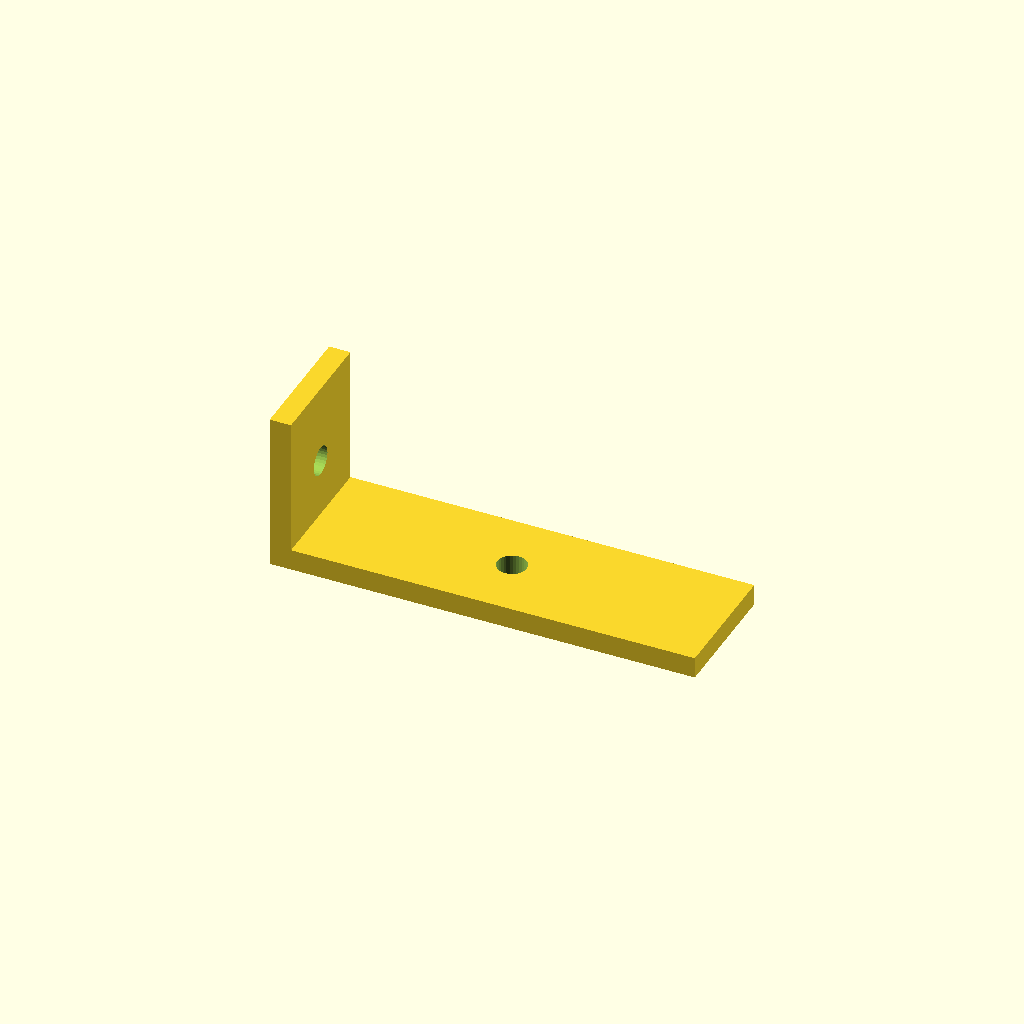
Cell 1 — every parameter at its default value.
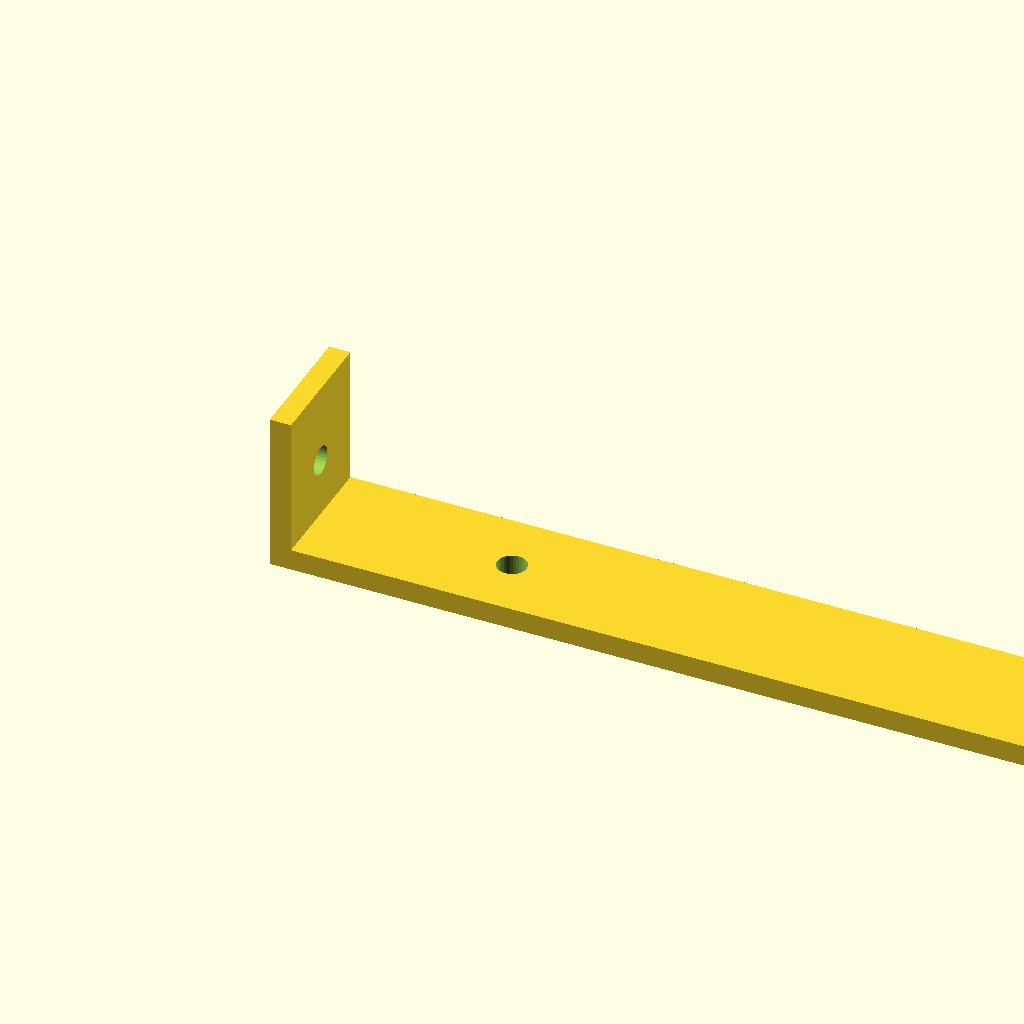
Cell 2: horiz_len = 160 (everything else at default).
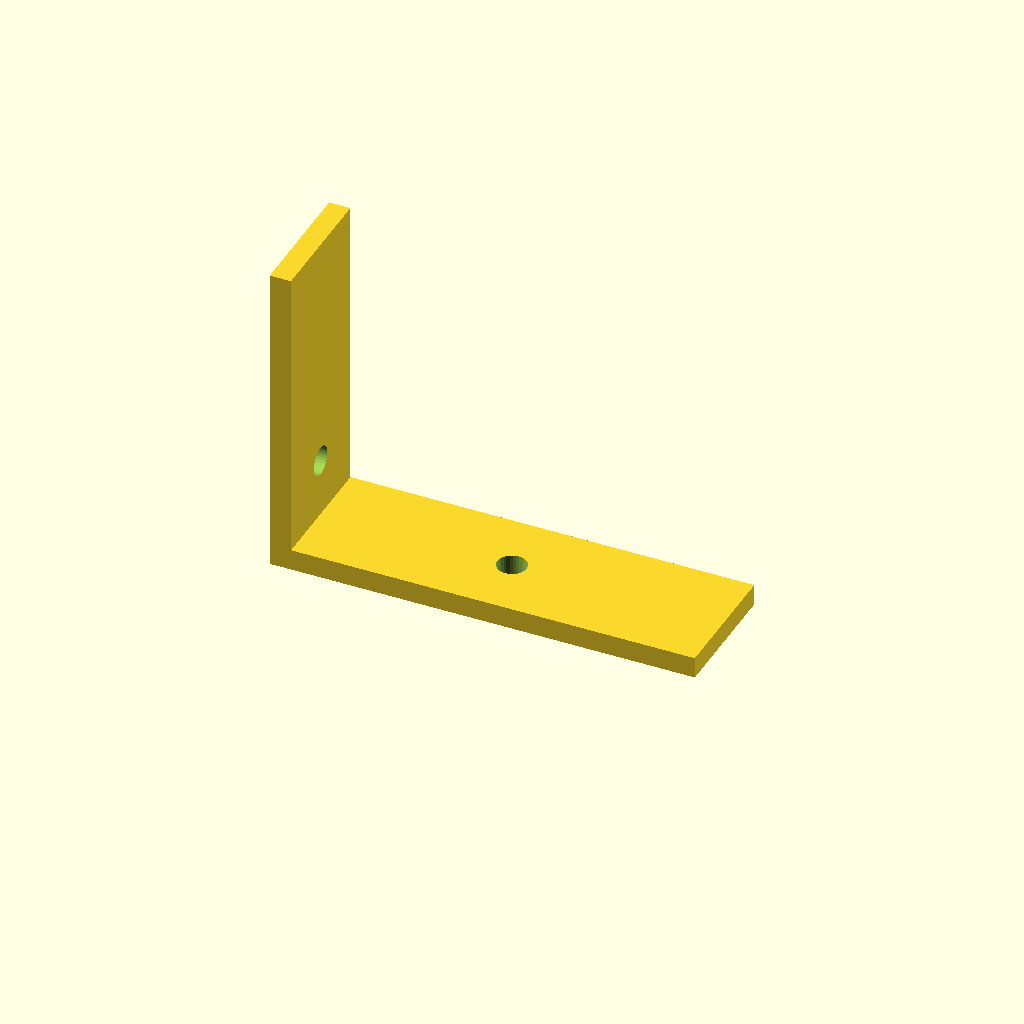
Cell 3 — vert_len set to 60, the other parameters unchanged.
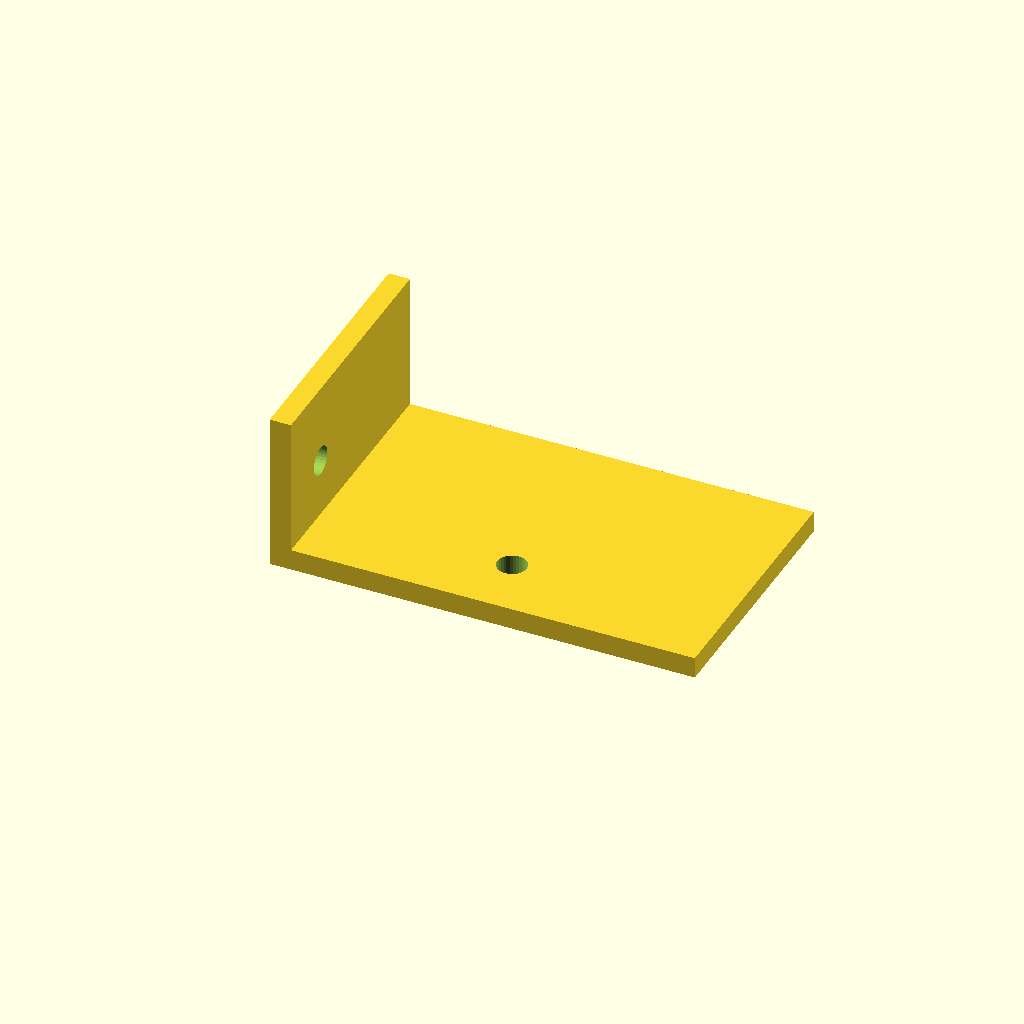
Cell 4 — profile_w set to 48, the other parameters unchanged.
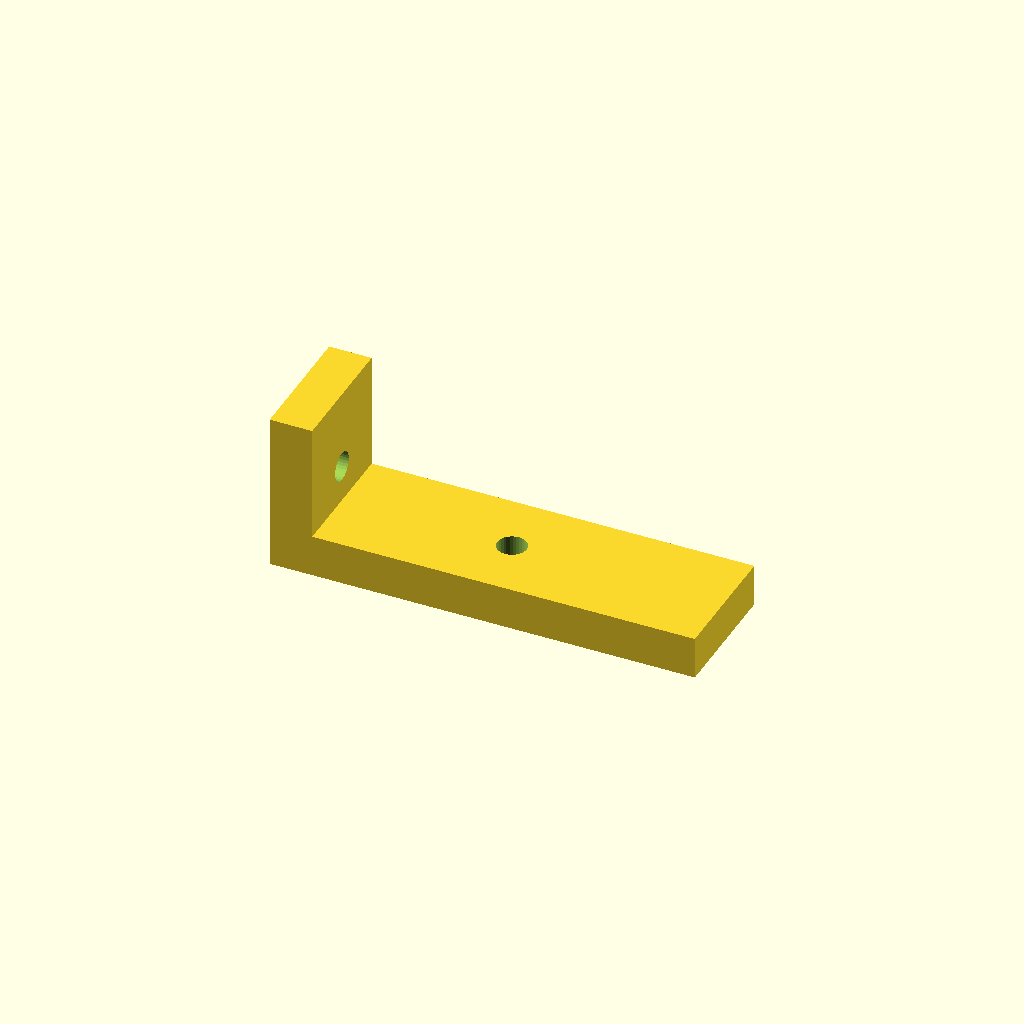
Cell 5: plate_t = 8 (everything else at default).
All cells are drawn from one camera (rotation 55°, 0°, 25°, orthographic, colour scheme Cornfield), so only the parameter changes between them.
OpenSCAD source file optional_data/data/gen2/lbrackets/part_0004.scad:
$fn = 32;

// ----------------------------------------------------------------------
// L-bracket: 80 x 24 x 30 mm
// ----------------------------------------------------------------------

// --- parameters (mm) ---
horiz_len = 80;           // horizontal leg, X
vert_len = 30;            // vertical leg, Z
profile_w = 24;           // bracket depth, Y
plate_t = 4;              // plate thickness
hole_d = 5.5;             // clearance for M5

module hole_z(px, py) {
  translate([px, py, -2.5]) cylinder(h = plate_t + 5, d = hole_d);
}
module hole_x(pz, py) {
  translate([-2.5, py, pz]) rotate([0, 90, 0]) cylinder(h = plate_t + 5, d = hole_d);
}

difference() {
  union() {
    /* horizontal leg */
    cube([horiz_len, profile_w, plate_t]);
    /* vertical leg, overlapping the corner block */
    cube([plate_t, profile_w, vert_len]);
  }
  hole_z(40, 12);
  hole_x(15, 12);
}
Parameter table extracted from the source (name, type, default, range or options):
horiz_len: number, default 80
vert_len: number, default 30
profile_w: number, default 24
plate_t: number, default 4
hole_d: number, default 5.5
